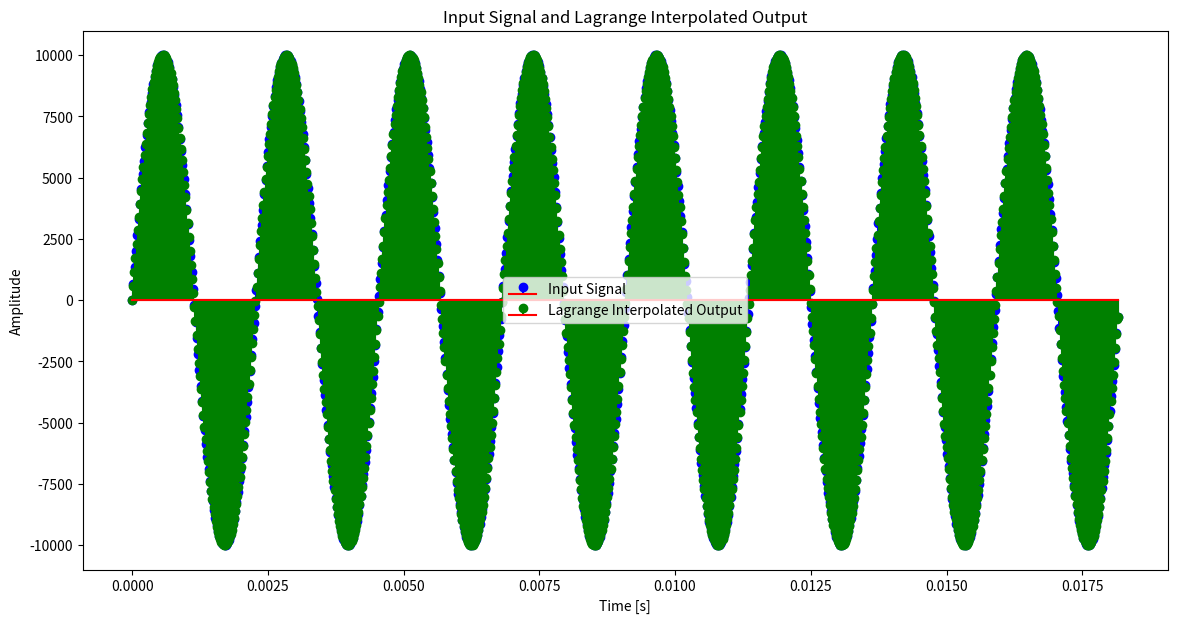
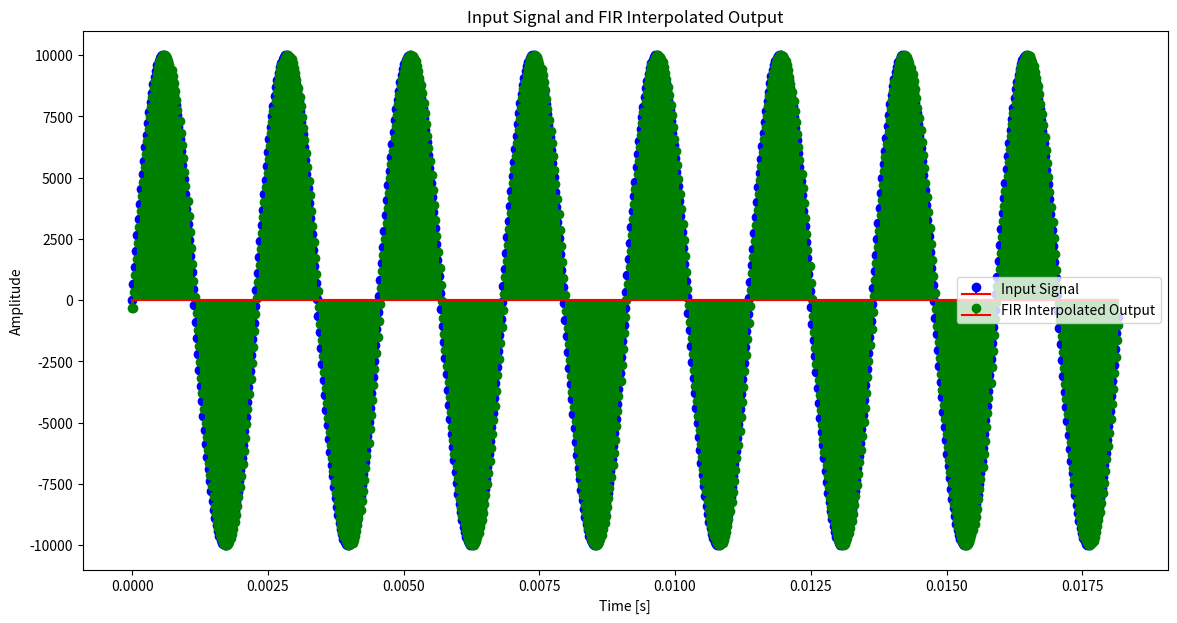
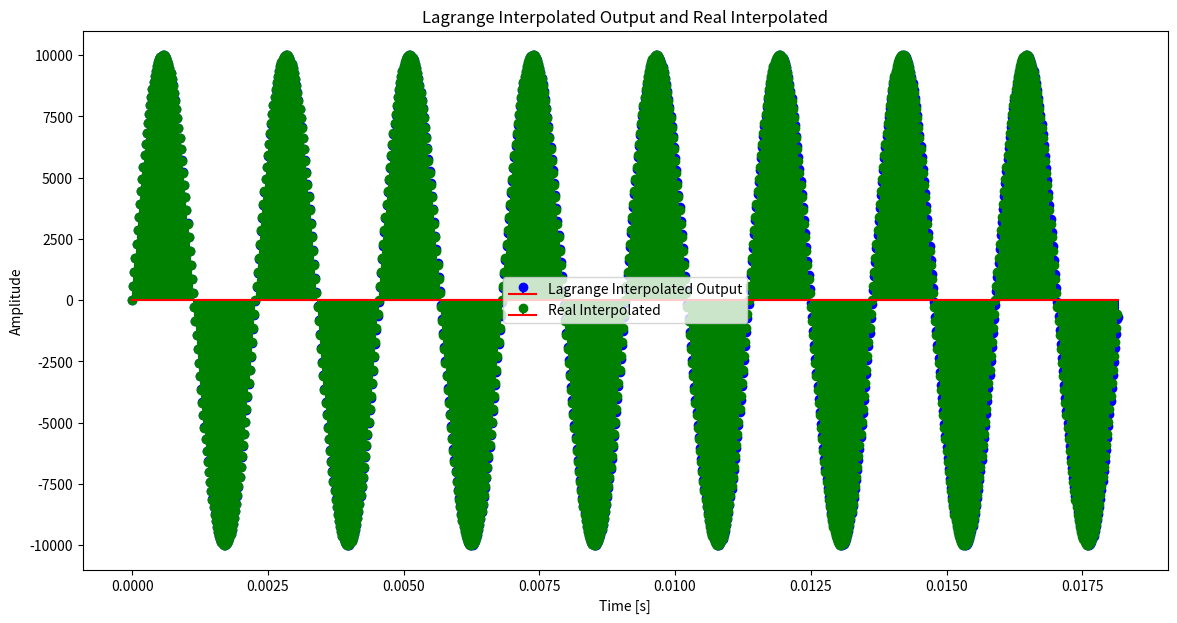
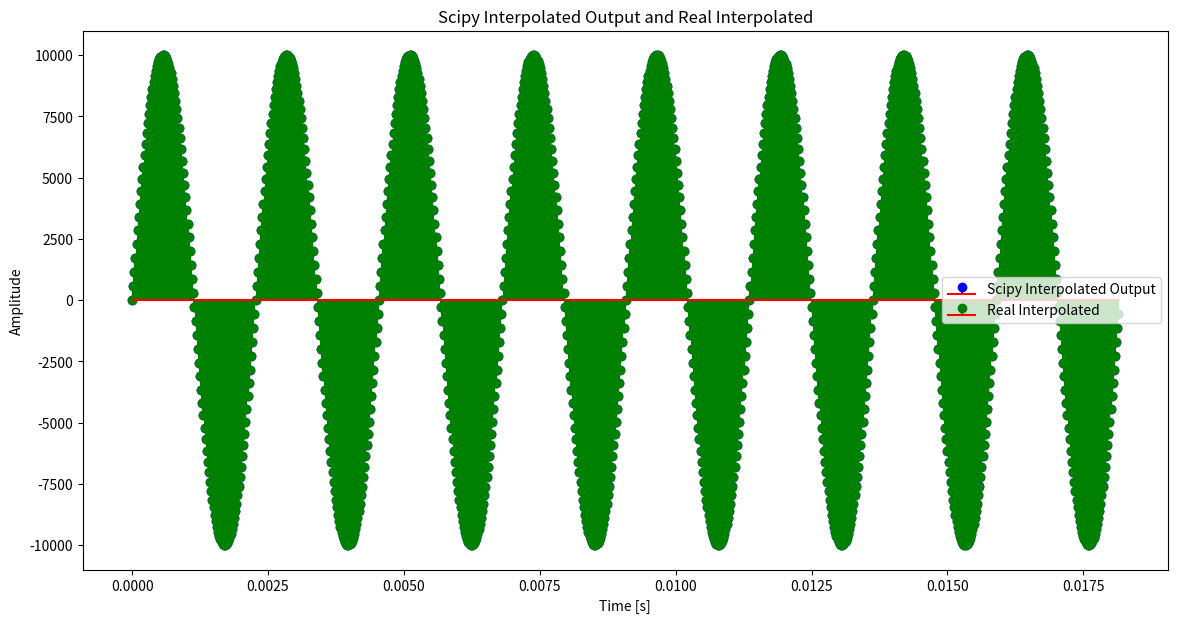

Source code (Python) for these figures, in order: (Note: this script raises an exception after producing the figures.)
import numpy as np
import matplotlib.pyplot as plt
import scipy.signal as signal

def mse(signal1, signal2):
    """
    Mean squared error calculation between two signals.
    """
    return np.square(np.subtract(signal1, signal2)).mean()

def plot_freq_response(coeffs, fs_in):
    """
    Plot frequency response of filter
    """
    # plot freq response
    w, h = signal.freqz(coeffs, fs=fs_in)
    plt.plot(w, 20 * np.log10(abs(h)))
    plt.title('FIR filter frequency response')
    plt.xlabel('Frequency [Hz]')
    plt.ylabel('Magnitude [dB]')
    plt.grid(which='both', axis='both')
    plt.show()

def plot_single(s, fs, title="Signal"):
    """
    Plot one signal
    """
    t = np.arange(0, len(s)) / fs
    plt.plot(t, s, 'b-')
    plt.stem(t, s, linefmt='b-', markerfmt='bo', basefmt='r-')
    plt.title(title)
    plt.show()

def plot_double(s1, s2, fs1, fs2, label1 = "Signal 1" , label2 = "Signal 2"):
    """
    Plot two signals with different or same sampling rates
    """
    t1 = np.arange(0, len(s1)) / fs1
    t2 = np.arange(0, len(s2)) / fs2
    plt.figure(figsize=(14, 7))
    plt.stem(t1, s1, linefmt='b-', markerfmt='bo', basefmt='r-', label=label1)
    plt.stem(t2, s2, linefmt='g-', markerfmt='go', basefmt='r-', label=label2)
    plt.title(label1 + " and " + label2)
    plt.xlabel('Time [s]')
    plt.ylabel('Amplitude')
    plt.legend()
    plt.show()

def fir_precalculate_coeffs(fs_in,fs_out,cutoff,num_taps):
    """
    FIR filter coefficients
    fs_in: input sampling rate
    fs_out: output sampling rate
    cutoff: cutoff frequency
    num_taps: number of taps
    """
    ratio = fs_out / fs_in
    normalized_cutoff = cutoff / fs_in
    coeffs = signal.firwin(num_taps, normalized_cutoff / ratio, window='hamming')
    return coeffs


def lagrange_coeff(t, T, N):
    """
    Lagrange basis polynomial coefficient calculation based on paper formula.  
    t: time instant
    T: sampling interval
    N: interpolation order
    """
    coeff = np.ones(N)
    for i in range(N):
        for l in range(N):
            if i != l:
                coeff[i] *= (t - l * T) / (i * T - l * T)
    return coeff


def fasrc(input_signal, fs_in, fs_out, N, num_taps=None):
    """
    fasrc is an flexible arbitrary ratio resampler that uses either Lagrange interpolation or fir filter for coefficient multiplying.
    input_signal: input signal in int32
    fs_in: input sampling rate
    fs_out: output sampling rate
    N: order of lagrange interpolation
    num_taps: number of taps for fir filter (set to None for lagrange interpolation)
    """

    input_period = 1 / fs 
    output_period = 1 / fs_new 
    output_length = int(np.ceil(len(input_signal) * fs_out / fs_in))
    output_signal = np.zeros(output_length)

    for sample_idx in range(output_length):
        t_k = sample_idx * output_period # current time instant
        n = int(t_k / input_period) # sample index for current time instant
        delta_t = t_k - n * input_period # sampling interval
        offset = 0

        if num_taps is not None:
            coeff = fir_precalculate_coeffs(fs_in, fs_out, 20000, num_taps)
            N = num_taps
            offset = num_taps // 2 # TODO
        else:
            coeff = lagrange_coeff(delta_t, input_period, N) # calculate lagrange coeffs

        # pad input signal if necessary
        if n + N > len(input_signal):
            pad_length = n + N - len(input_signal)
            input_signal = np.pad(input_signal, (0, pad_length), mode='edge')
       
        output_sample = 0
        for i in range(N):
            output_sample += coeff[i] * input_signal[n + i - offset]

        output_signal[sample_idx] = output_sample # append sample to output signal
    
    return np.array(output_signal)

if __name__ == "__main__":
    # plot signal
    f = 440 # 440 Hz
    fs = 41100
    fs_new = 48000
    periods = 8
    duration = periods * 1/f 
    print("Input sampling rate: ", fs)
    print("Output sampling rate: ", fs_new)
    n = int(duration * fs) # number of samples
    t = np.linspace(0, duration, n, endpoint=False)
    n_new = int(duration * fs_new)
    t_new = np.linspace(0, duration, n_new, endpoint=False)

    input_signal = 10000 * np.sin(2 * np.pi * f * t) 
    input_signal = input_signal.astype(np.int32)
    
    real_output_signal = 10000 * np.sin(2 * np.pi * f * t_new)

    output_signal_lagrange = fasrc(input_signal, fs, fs_new, 3)
    output_signal_fir = fasrc(input_signal, fs, fs_new, 3, num_taps=16)

    output_signal_scipy = signal.resample(input_signal, n_new, domain='time')


    plot_double(input_signal, output_signal_lagrange, fs, fs_new, label1="Input Signal", label2="Lagrange Interpolated Output")

    plot_double(input_signal, output_signal_fir, fs, fs_new, label1="Input Signal", label2="FIR Interpolated Output")

    plot_double(output_signal_lagrange, real_output_signal, fs_new, fs_new, label1="Lagrange Interpolated Output", label2="Real Interpolated")
    
    plot_double(output_signal_scipy, real_output_signal, fs_new, fs_new, label1="Scipy Interpolated Output", label2="Real Interpolated")

    # Mean squared error
    mse_scipy = mse(output_signal_scipy, real_output_signal)
    mse = mse(output_signal_lagrange, real_output_signal)
    print("Mean squared error between real and my estimated: ", mse)
    print("Mean squared error between real and scipy: ", mse_scipy)

    # test mse of different interpolation orders
